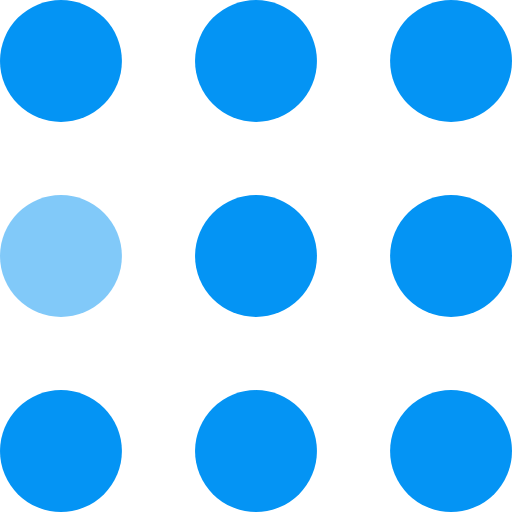
t = 0.00 s
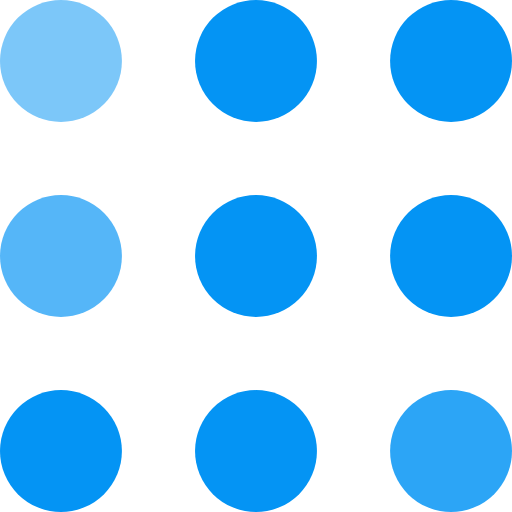
t = 0.30 s
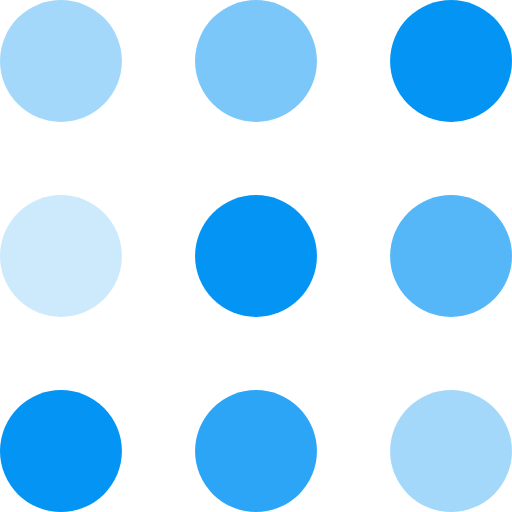
t = 0.60 s
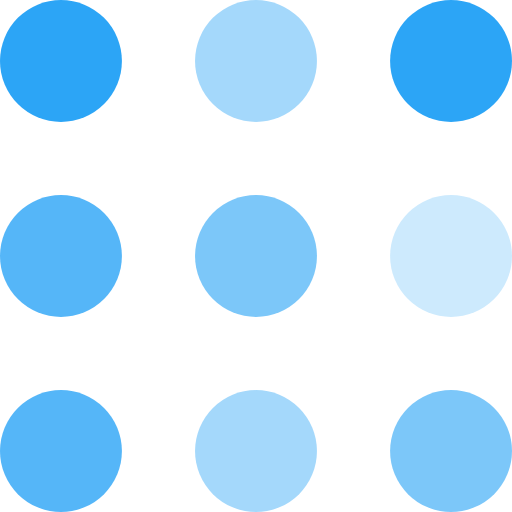
t = 0.90 s
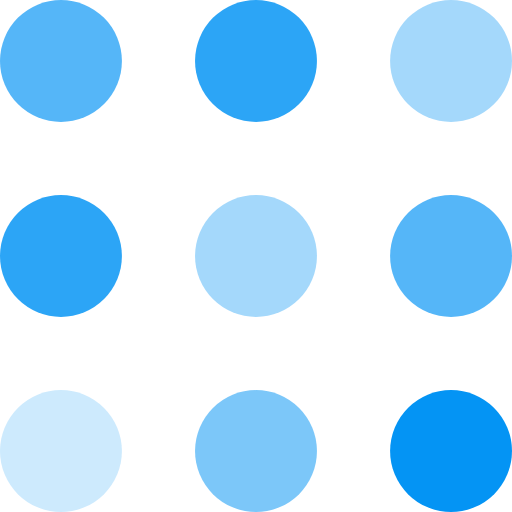
t = 1.20 s
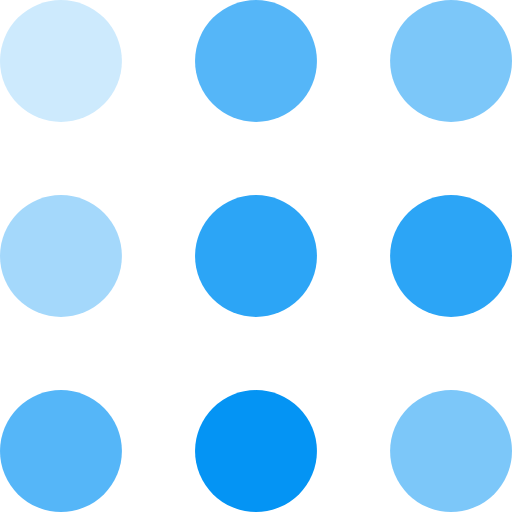
t = 1.50 s

The animated SVG that drew these frames (rendered in a browser with its animation timeline set to each time). Animation: 9 SMIL elements (animate=9); one cycle of 1.80 s, repeats indefinitely.

<svg width="105" height="105" viewBox="0 0 105 105" xmlns="http://www.w3.org/2000/svg" fill="#0494f4">
    <circle cx="12.5" cy="12.5" r="12.5">
        <animate attributeName="fill-opacity"
                 begin="0s" dur="1s"
                 values="1;.2;1" calcMode="linear"
                 repeatCount="indefinite"/>
    </circle>
    <circle cx="12.5" cy="52.5" r="12.5" fill-opacity=".5">
        <animate attributeName="fill-opacity"
                 begin="100ms" dur="1s"
                 values="1;.2;1" calcMode="linear"
                 repeatCount="indefinite"/>
    </circle>
    <circle cx="52.5" cy="12.5" r="12.5">
        <animate attributeName="fill-opacity"
                 begin="300ms" dur="1s"
                 values="1;.2;1" calcMode="linear"
                 repeatCount="indefinite"/>
    </circle>
    <circle cx="52.5" cy="52.5" r="12.5">
        <animate attributeName="fill-opacity"
                 begin="600ms" dur="1s"
                 values="1;.2;1" calcMode="linear"
                 repeatCount="indefinite"/>
    </circle>
    <circle cx="92.5" cy="12.5" r="12.5">
        <animate attributeName="fill-opacity"
                 begin="800ms" dur="1s"
                 values="1;.2;1" calcMode="linear"
                 repeatCount="indefinite"/>
    </circle>
    <circle cx="92.5" cy="52.5" r="12.5">
        <animate attributeName="fill-opacity"
                 begin="400ms" dur="1s"
                 values="1;.2;1" calcMode="linear"
                 repeatCount="indefinite"/>
    </circle>
    <circle cx="12.5" cy="92.5" r="12.5">
        <animate attributeName="fill-opacity"
                 begin="700ms" dur="1s"
                 values="1;.2;1" calcMode="linear"
                 repeatCount="indefinite"/>
    </circle>
    <circle cx="52.5" cy="92.5" r="12.5">
        <animate attributeName="fill-opacity"
                 begin="500ms" dur="1s"
                 values="1;.2;1" calcMode="linear"
                 repeatCount="indefinite"/>
    </circle>
    <circle cx="92.5" cy="92.5" r="12.5">
        <animate attributeName="fill-opacity"
                 begin="200ms" dur="1s"
                 values="1;.2;1" calcMode="linear"
                 repeatCount="indefinite"/>
    </circle>
</svg>
